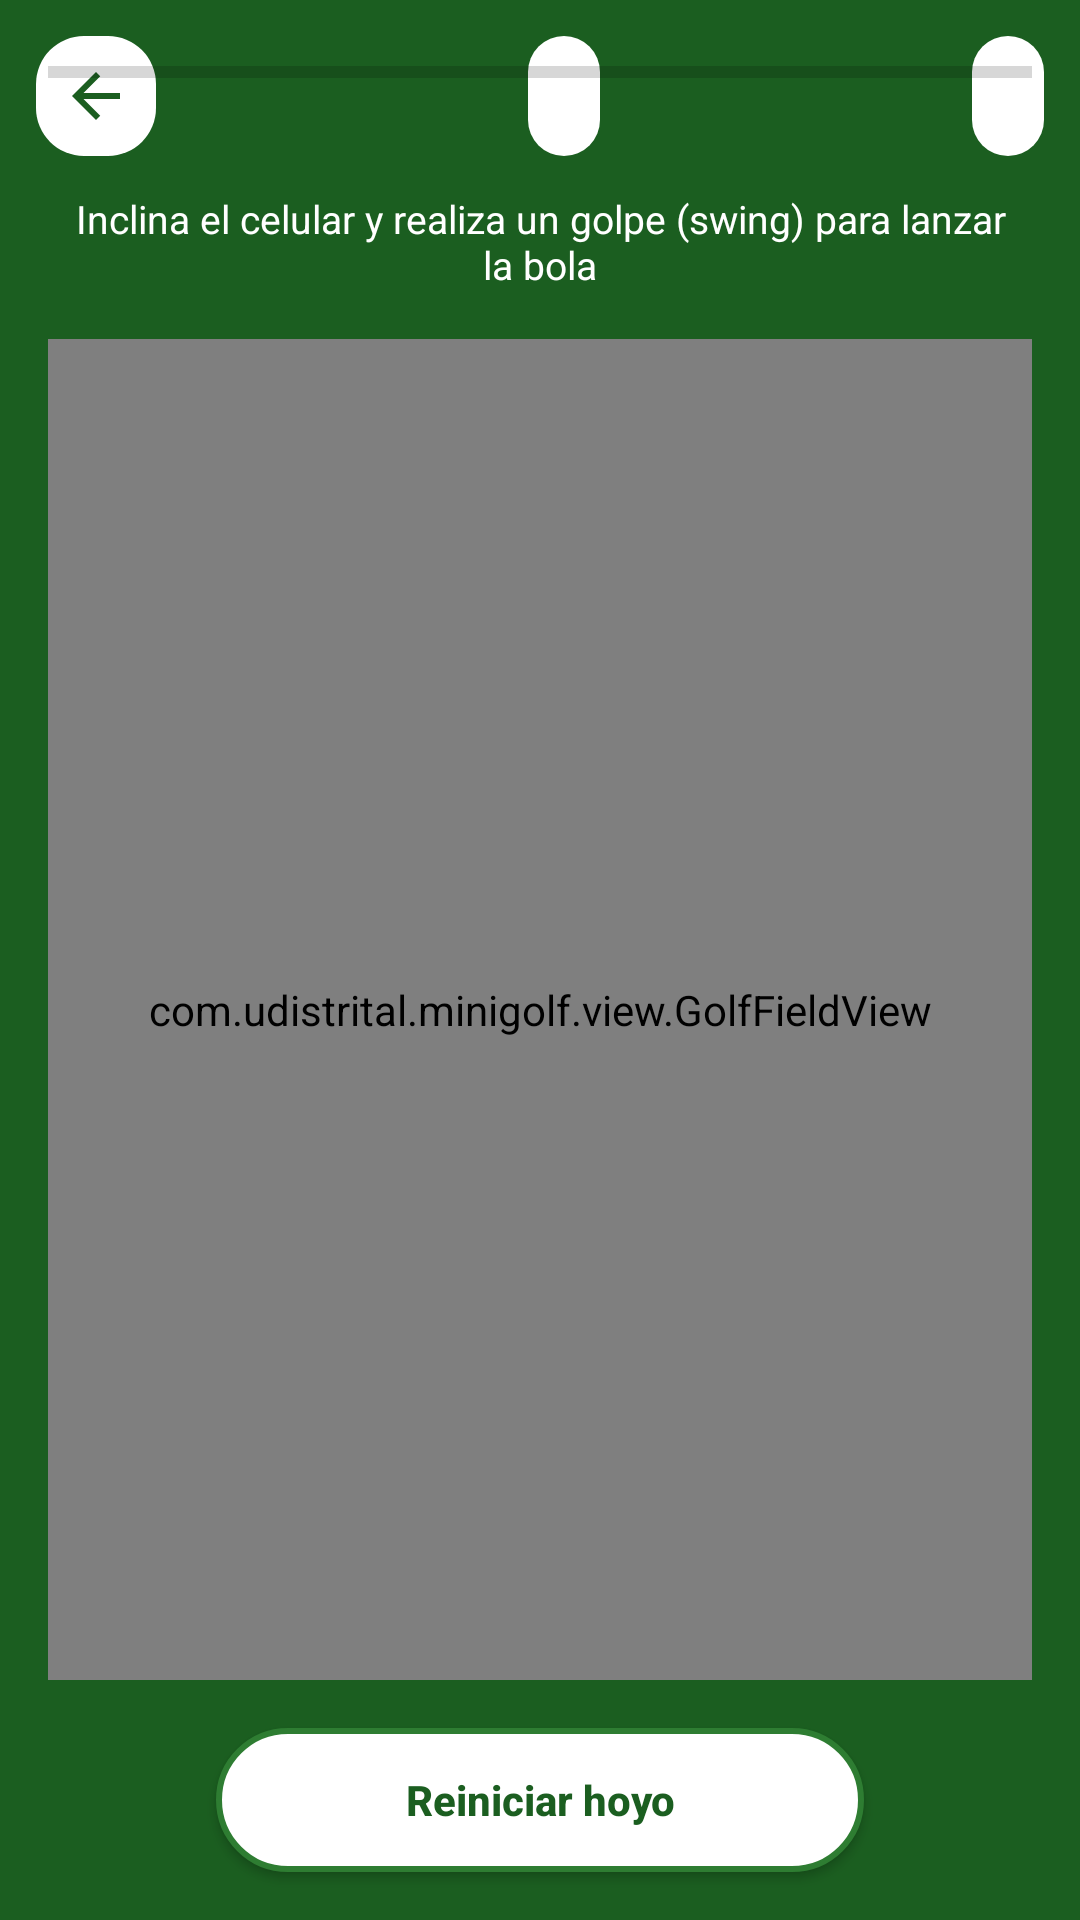

Produce the Android XML layout that renders to this screen, including the resource entries it uses.
<!-- AndroidManifest.xml: activity theme Theme.MiniGolf -->
<!-- res/layout/activity_main.xml -->
<?xml version="1.0" encoding="utf-8"?>
<androidx.constraintlayout.widget.ConstraintLayout xmlns:android="http://schemas.android.com/apk/res/android"
    xmlns:app="http://schemas.android.com/apk/res-auto"
    xmlns:tools="http://schemas.android.com/tools"
    android:id="@+id/gameRoot"
    android:layout_width="match_parent"
    android:layout_height="match_parent"
    android:background="@color/golf_green_dark">

    
    <ImageButton
        android:id="@+id/btnBack"
        android:layout_width="40dp"
        android:layout_height="40dp"
        android:layout_marginStart="12dp"
        android:layout_marginTop="12dp"
        android:background="@drawable/bg_chip"
        android:contentDescription="@string/volver"
        android:padding="8dp"
        android:scaleType="fitCenter"
        android:src="@drawable/ic_arrow_back"
        app:layout_constraintStart_toStartOf="parent"
        app:layout_constraintTop_toTopOf="parent" />

    
    <TextView
        android:id="@+id/tvHoleInfo"
        android:layout_width="wrap_content"
        android:layout_height="0dp"
        android:layout_marginStart="8dp"
        android:layout_marginEnd="8dp"
        android:background="@drawable/bg_chip"
        android:gravity="center"
        android:textColor="@color/golf_green_dark"
        android:textSize="15sp"
        android:textStyle="bold"
        app:layout_constraintBottom_toBottomOf="@id/btnBack"
        app:layout_constraintEnd_toStartOf="@id/tvStrokes"
        app:layout_constraintStart_toEndOf="@id/btnBack"
        app:layout_constraintTop_toTopOf="@id/btnBack"
        tools:text="Hoyo 1 - Par 3" />

    
    <TextView
        android:id="@+id/tvStrokes"
        android:layout_width="wrap_content"
        android:layout_height="0dp"
        android:layout_marginEnd="12dp"
        android:background="@drawable/bg_chip"
        android:gravity="center"
        android:textColor="@color/golf_green_dark"
        android:textSize="15sp"
        android:textStyle="bold"
        app:layout_constraintBottom_toBottomOf="@id/btnBack"
        app:layout_constraintEnd_toEndOf="parent"
        app:layout_constraintTop_toTopOf="@id/btnBack"
        tools:text="Golpes: 0" />

    
    <TextView
        android:id="@+id/tvInstrucciones"
        android:layout_width="0dp"
        android:layout_height="wrap_content"
        android:layout_marginTop="12dp"
        android:gravity="center"
        android:paddingStart="24dp"
        android:paddingEnd="24dp"
        android:text="@string/instrucciones_golpe"
        android:textColor="@color/white"
        android:textSize="13sp"
        app:layout_constraintEnd_toEndOf="parent"
        app:layout_constraintStart_toStartOf="parent"
        app:layout_constraintTop_toBottomOf="@id/btnBack" />

    
    <com.udistrital.minigolf.view.GolfFieldView
        android:id="@+id/golfFieldView"
        android:layout_width="0dp"
        android:layout_height="0dp"
        android:layout_margin="16dp"
        app:layout_constraintBottom_toTopOf="@id/btnReset"
        app:layout_constraintEnd_toEndOf="parent"
        app:layout_constraintStart_toStartOf="parent"
        app:layout_constraintTop_toBottomOf="@id/tvInstrucciones" />

    
    <Button
        android:id="@+id/btnReset"
        android:layout_width="0dp"
        android:layout_height="48dp"
        android:layout_marginBottom="16dp"
        android:background="@drawable/bg_button_outline"
        android:text="@string/reiniciar_hoyo"
        android:textAllCaps="false"
        android:textColor="@color/golf_green_dark"
        android:textStyle="bold"
        app:layout_constraintBottom_toBottomOf="parent"
        app:layout_constraintEnd_toEndOf="parent"
        app:layout_constraintStart_toStartOf="parent"
        app:layout_constraintWidth_percent="0.6" />
    <ProgressBar
        android:id="@+id/forceBar"
        style="?android:attr/progressBarStyleHorizontal"
        android:layout_width="0dp"
        android:layout_height="wrap_content"
        android:layout_margin="16dp"
        android:max="100"
        android:progress="0"
        app:layout_constraintTop_toTopOf="parent"
        app:layout_constraintStart_toStartOf="parent"
        app:layout_constraintEnd_toEndOf="parent" />
</androidx.constraintlayout.widget.ConstraintLayout>
<!-- resources referenced by this layout -->
<resources>
  <color name="golf_green_dark">#1B5E20</color>
  <color name="white">#FFFFFFFF</color>
  <!-- drawable bg_button_outline (drawable) -->
  <?xml version="1.0" encoding="utf-8"?>
  <shape xmlns:android="http://schemas.android.com/apk/res/android"
      android:shape="rectangle">
      <solid android:color="@color/white" />
      <stroke
          android:width="2dp"
          android:color="@color/golf_green" />
      <corners android:radius="24dp" />
  </shape>
  <!-- drawable bg_chip (drawable) -->
  <?xml version="1.0" encoding="utf-8"?>
  <shape xmlns:android="http://schemas.android.com/apk/res/android"
      android:shape="rectangle">
      <solid android:color="@color/white" />
      <corners android:radius="16dp" />
      <padding
          android:bottom="8dp"
          android:left="12dp"
          android:right="12dp"
          android:top="8dp" />
  </shape>
  <!-- drawable ic_arrow_back (drawable) -->
  <vector xmlns:android="http://schemas.android.com/apk/res/android"
      android:width="24dp"
      android:height="24dp"
      android:viewportWidth="24"
      android:viewportHeight="24">
      <path
          android:fillColor="@color/golf_green_dark"
          android:pathData="M20,11H7.83l5.59,-5.59L12,4l-8,8 8,8 1.41,-1.41L7.83,13H20v-2z" />
  </vector>
  <string name="instrucciones_golpe">Inclina el celular y realiza un golpe (swing) para lanzar la bola</string>
  <string name="reiniciar_hoyo">Reiniciar hoyo</string>
  <string name="volver">Volver al menú</string>
  <style name="Theme.MiniGolf" parent="android:Theme.Material.Light.NoActionBar" />
  <color name="golf_green">#2E7D32</color>
</resources>
